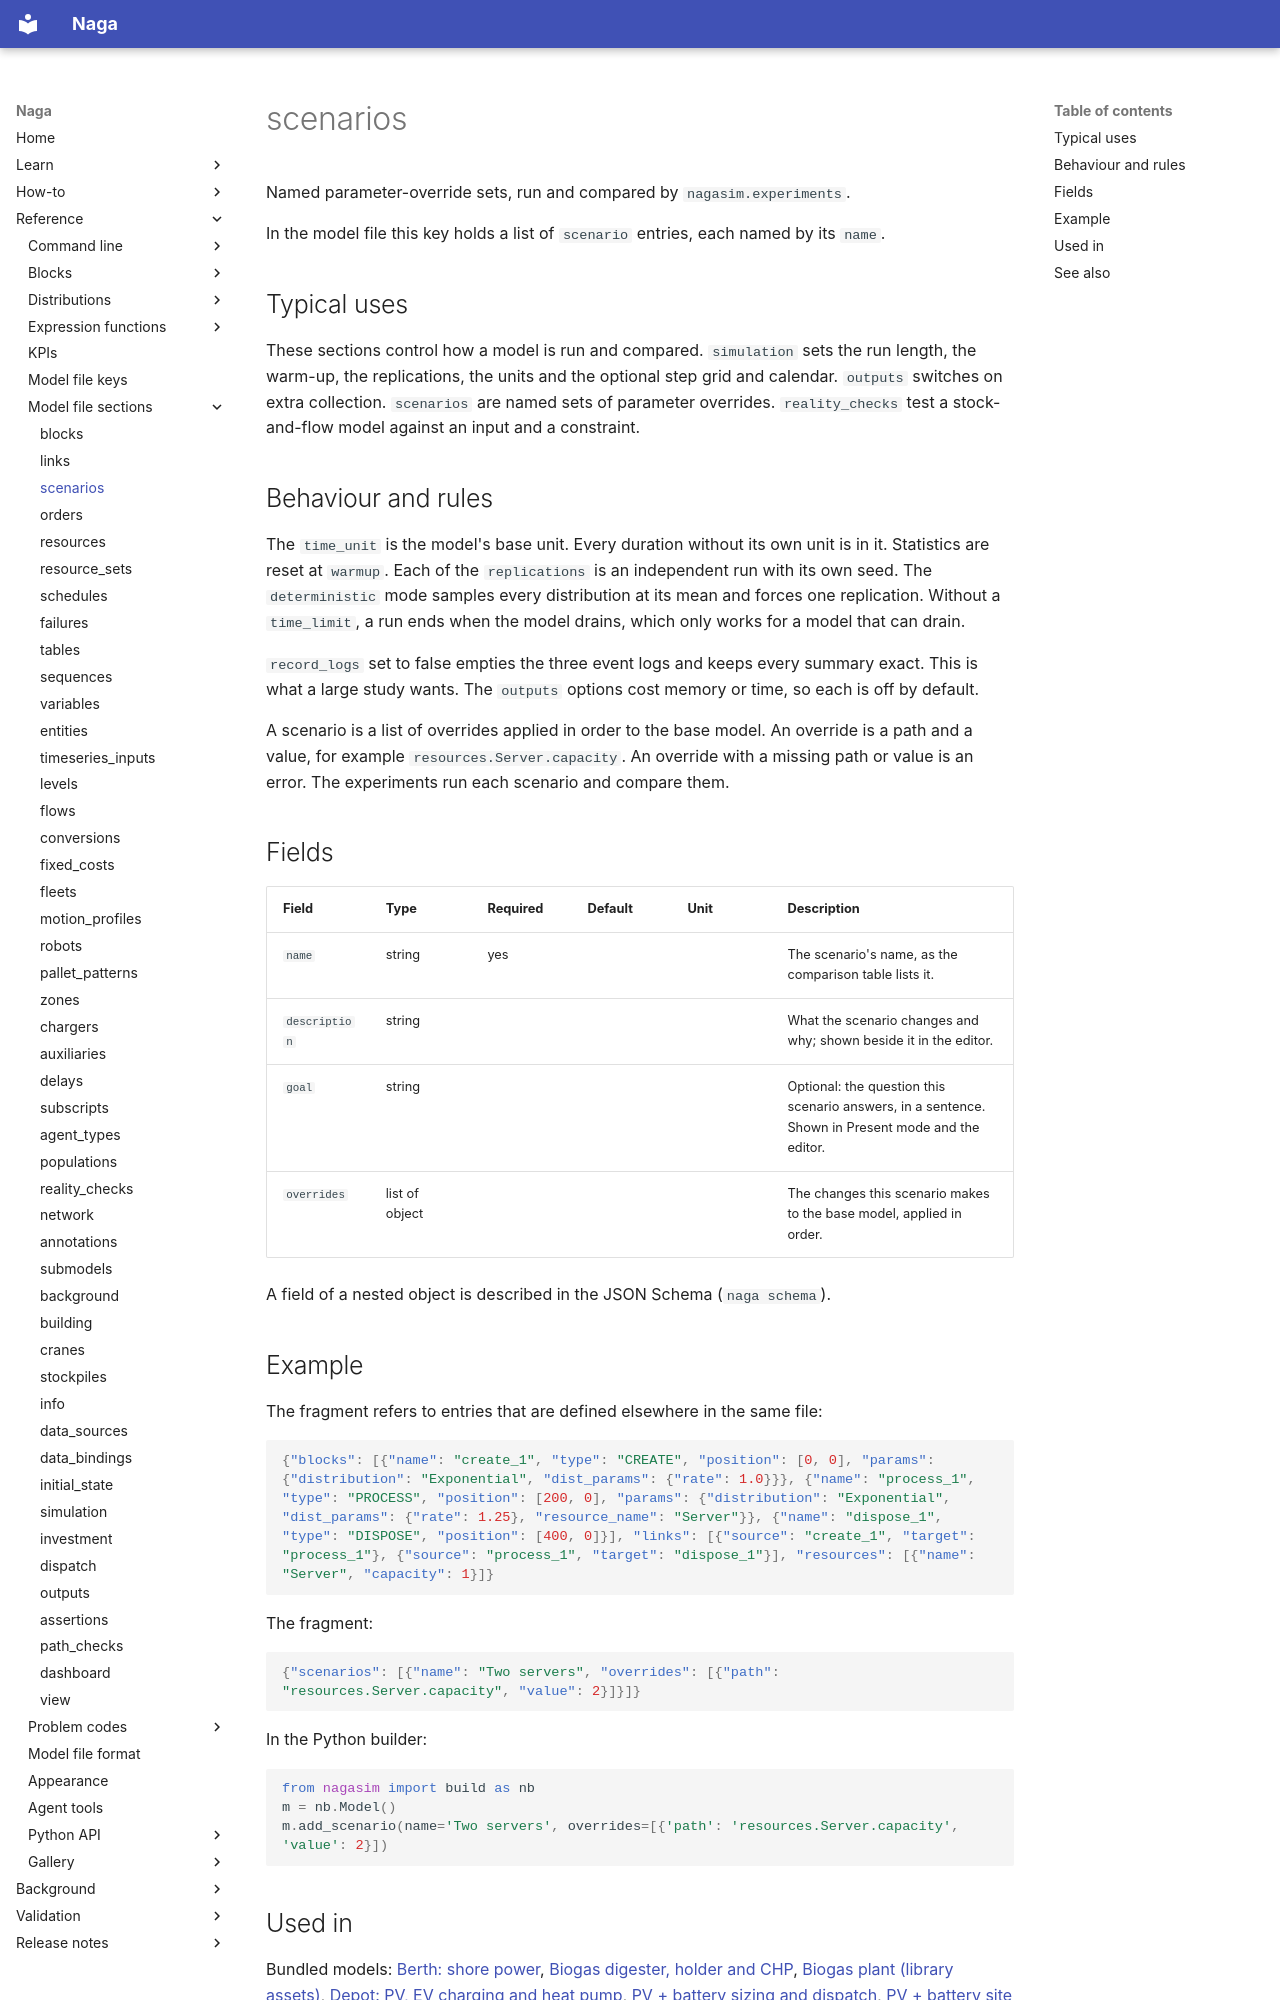

repository: TheMattHub/naga · page: reference/model-file/scenarios.html · generator: mkdocs

<!-- GENERATED by tools/gen_engine_docs.py -- do not edit by hand. -->
<!-- Regenerate with: python tools/gen_engine_docs.py -->

# scenarios

Named parameter-override sets, run and compared by `nagasim.experiments`.

In the model file this key holds a list of `scenario` entries, each named by its `name`.

## Typical uses

These sections control how a model is run and compared. `simulation` sets the run length, the warm-up, the replications, the units and the optional step grid and calendar. `outputs` switches on extra collection. `scenarios` are named sets of parameter overrides. `reality_checks` test a stock-and-flow model against an input and a constraint.

## Behaviour and rules

The `time_unit` is the model's base unit. Every duration without its own unit is in it. Statistics are reset at `warmup`. Each of the `replications` is an independent run with its own seed. The `deterministic` mode samples every distribution at its mean and forces one replication. Without a `time_limit`, a run ends when the model drains, which only works for a model that can drain.

`record_logs` set to false empties the three event logs and keeps every summary exact. This is what a large study wants. The `outputs` options cost memory or time, so each is off by default.

A scenario is a list of overrides applied in order to the base model. An override is a path and a value, for example `resources.Server.capacity`. An override with a missing path or value is an error. The experiments run each scenario and compare them.

## Fields

| Field | Type | Required | Default | Unit | Description |
|---|---|---|---|---|---|
| `name` | string | yes |  |  | The scenario's name, as the comparison table lists it. |
| `description` | string |  |  |  | What the scenario changes and why; shown beside it in the editor. |
| `goal` | string |  |  |  | Optional: the question this scenario answers, in a sentence. Shown in Present mode and the editor. |
| `overrides` | list of object |  |  |  | The changes this scenario makes to the base model, applied in order. |

A field of a nested object is described in the JSON Schema (`naga schema`).

## Example

The fragment refers to entries that are defined elsewhere in the same file:

```json
{"blocks": [{"name": "create_1", "type": "CREATE", "position": [0, 0], "params": {"distribution": "Exponential", "dist_params": {"rate": 1.0}}}, {"name": "process_1", "type": "PROCESS", "position": [200, 0], "params": {"distribution": "Exponential", "dist_params": {"rate": 1.25}, "resource_name": "Server"}}, {"name": "dispose_1", "type": "DISPOSE", "position": [400, 0]}], "links": [{"source": "create_1", "target": "process_1"}, {"source": "process_1", "target": "dispose_1"}], "resources": [{"name": "Server", "capacity": 1}]}
```

The fragment:

```json
{"scenarios": [{"name": "Two servers", "overrides": [{"path": "resources.Server.capacity", "value": 2}]}]}
```

In the Python builder:

```python
from nagasim import build as nb
m = nb.Model()
m.add_scenario(name='Two servers', overrides=[{'path': 'resources.Server.capacity', 'value': 2}])
```
